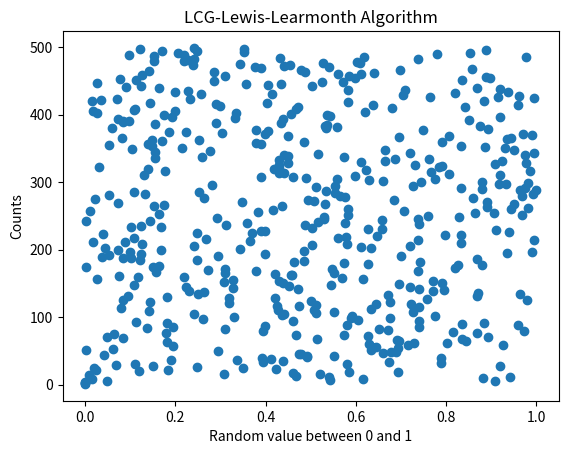

The matplotlib source for this figure:
import numpy as np
import matplotlib.pyplot as plt

a = 60
c = 2
m = 2**(31) - 1
x = 0.1

index = []
randvalue = []
for i in range(1, 500):
    x = np.mod((a * x + c), m)
    u = x / m
    print(u)
    index.append(i)
    randvalue.append(u)

plt.scatter(randvalue, index)
plt.title('LCG-Lewis-Learmonth Algorithm')
plt.ylabel('Counts')
plt.xlabel('Random value between 0 and 1')
plt.show()
